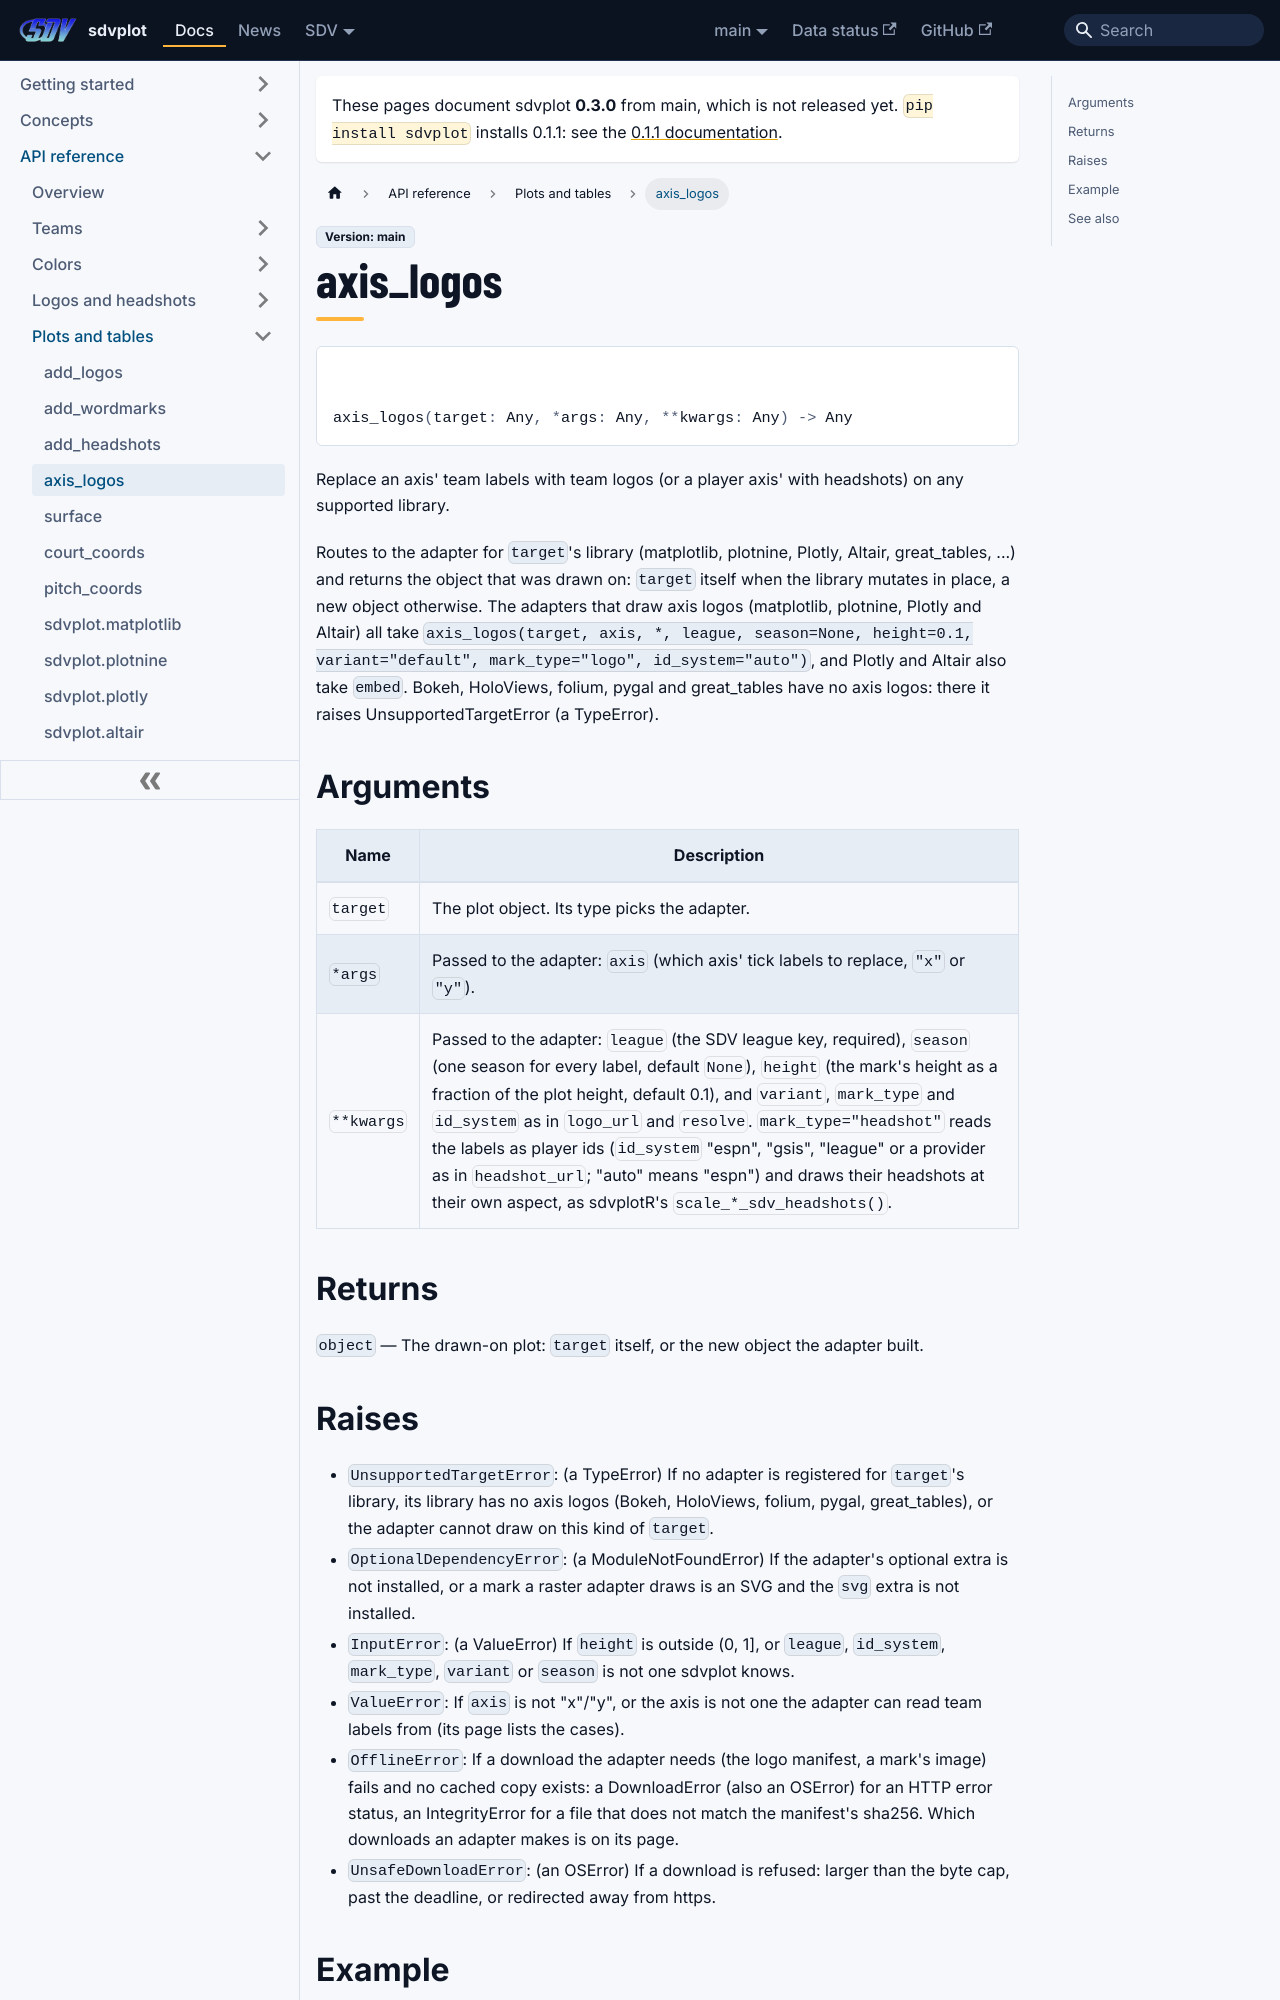

repository: sportsdataverse/sdvplot · page: docs/reference/axis_logos/index.html · generator: docusaurus

---
title: axis_logos
sidebar_label: axis_logos
sidebar_position: 17
---

# axis_logos

<div class="sdv-signature">

```python
axis_logos(target: Any, *args: Any, **kwargs: Any) -> Any
```

</div>

Replace an axis' team labels with team logos (or a player axis' with headshots) on any supported library.

Routes to the adapter for ``target``'s library (matplotlib, plotnine, Plotly, Altair, great_tables, ...) and returns
the object that was drawn on: ``target`` itself when the library mutates in place, a new object otherwise. The
adapters that draw axis logos (matplotlib, plotnine, Plotly and Altair) all take ``axis_logos(target, axis, *,
league, season=None, height=0.1, variant="default", mark_type="logo", id_system="auto")``, and Plotly and Altair
also take ``embed``. Bokeh, HoloViews, folium, pygal and great_tables have no axis logos: there it raises
UnsupportedTargetError (a TypeError).

## Arguments

| Name | Description |
|---|---|
| `target` | The plot object. Its type picks the adapter. |
| `*args` | Passed to the adapter: ``axis`` (which axis' tick labels to replace, ``"x"`` or ``"y"``). |
| `**kwargs` | Passed to the adapter: ``league`` (the SDV league key, required), ``season`` (one season for every label, default ``None``), ``height`` (the mark's height as a fraction of the plot height, default 0.1), and ``variant``, ``mark_type`` and ``id_system`` as in ``logo_url`` and ``resolve``. ``mark_type="headshot"`` reads the labels as player ids (``id_system`` "espn", "gsis", "league" or a provider as in ``headshot_url``; "auto" means "espn") and draws their headshots at their own aspect, as sdvplotR's ``scale_*_sdv_headshots()``. |

## Returns

`object` — The drawn-on plot: ``target`` itself, or the new object the adapter built.
